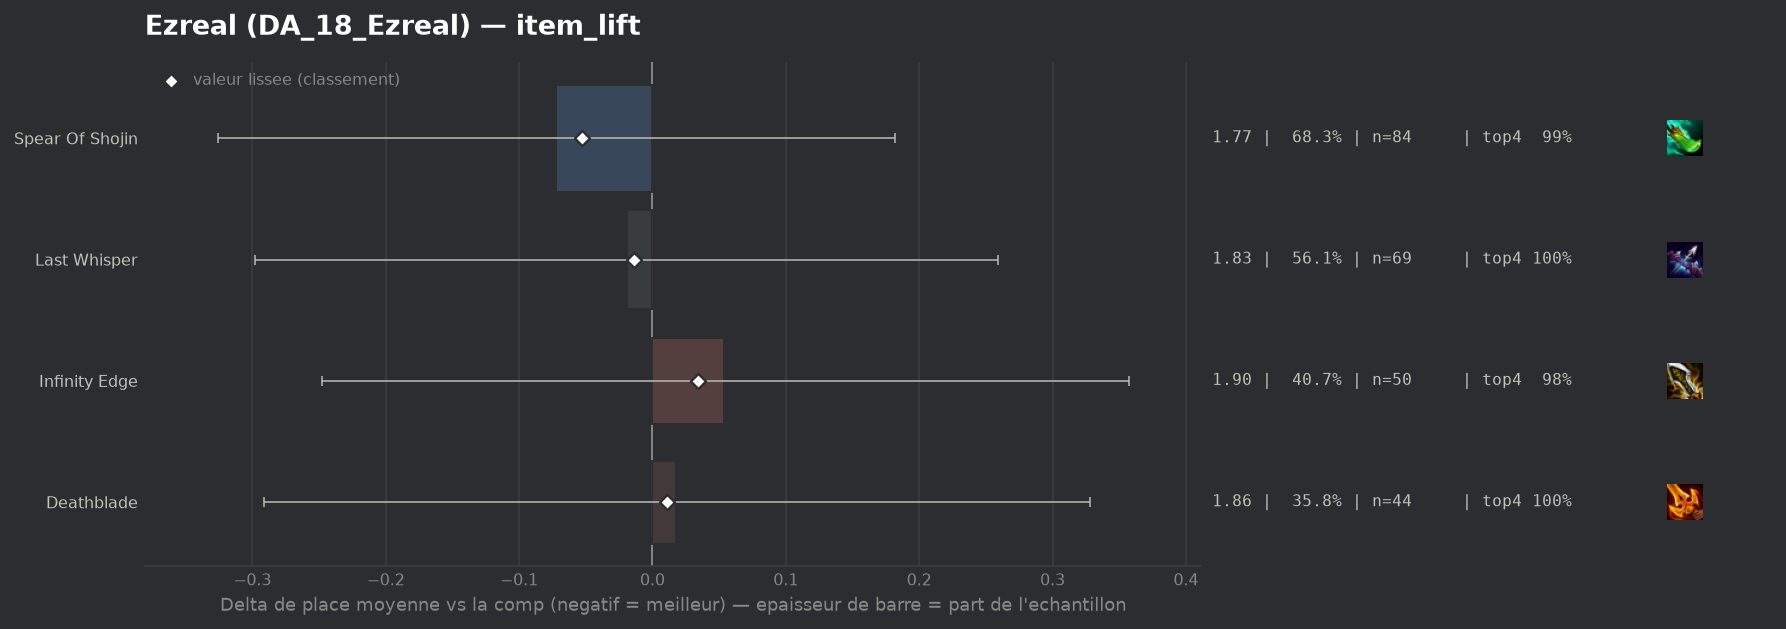

Source data for this figure (header and first rows):
group, label, n, share, avg_place, shrunk_avg, score, d_avg, d_avg_pess, impact, d_top4, win, top2, top4, sd, z, p, significant
populaire, Spear Of Shojin, 84, 0.6829, 1.774, 1.793, -0.053, -0.072, 0.0, 0.0361, -0.0038, 0.4762, 0.8214, 0.9881, 0.917, -0.55, 0.5797, False
populaire, Last Whisper, 69, 0.561, 1.826, 1.832, -0.014, -0.019, 0.0, 0.0076, 0.0081, 0.4783, 0.7826, 1.0, 0.962, -0.14, 0.8911, False
populaire, Deathblade, 44, 0.3577, 1.864, 1.856, 0.011, 0.018, 0.0, -0.0039, 0.0081, 0.4318, 0.75, 1.0, 0.894, 0.11, 0.9087, False
populaire, Infinity Edge, 50, 0.4065, 1.9, 1.88, 0.034, 0.054, 0.0, -0.0138, -0.0119, 0.38, 0.8, 0.98, 0.922, 0.35, 0.7237, False
